4-way image classification set "crackdata" from GitHub (TianjieZhang1993/RCCD); label vocabulary: alligator cracking, block cracks, longitudinal cracks, transverse cracks.

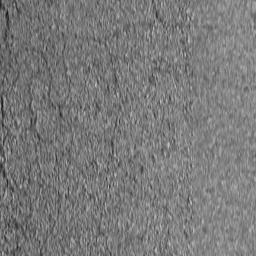
Label: alligator cracking

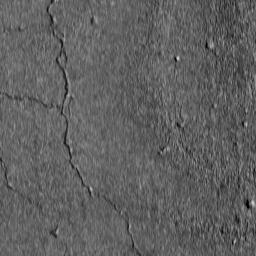
Label: block cracks

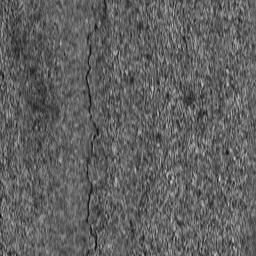
Label: longitudinal cracks

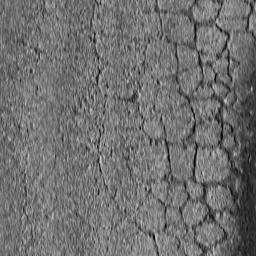
Label: alligator cracking

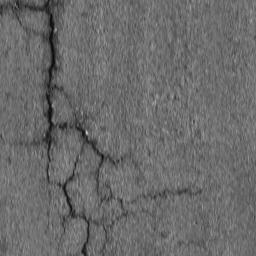
Label: block cracks

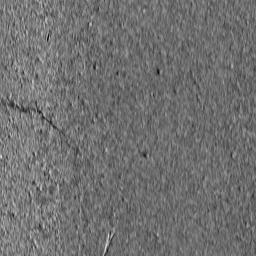
Label: transverse cracks
